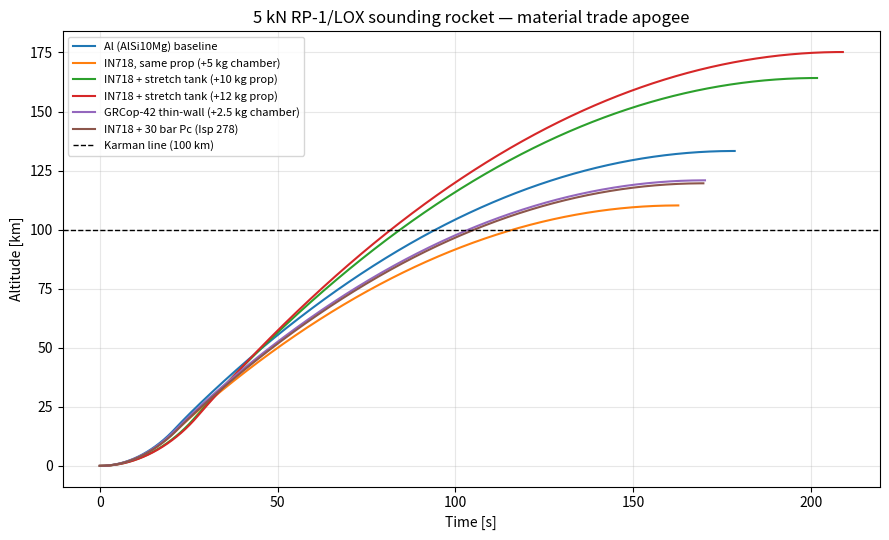

Write Python code to recreate this figure.
"""
trajectory_sweep.py

Standalone 1-DOF vertical-ascent trajectory sim for the 5 kN RP-1/LOX vehicle,
used to answer: "does swapping AlSi10Mg -> Inconel 718 / GRCop-42 kill the
Karman line shot, and how much extra propellant do we need to recover?"

Atmosphere + gravity model copied from Archive/The5K.py (NASA GRC piecewise
standard atmosphere, inverse-square gravity).  Unlike The5K.py this skips the
CEA/tank-sizing pipeline entirely -- Isp, thrust, propellant mass, and dry
mass are direct inputs.  The hot gas is not the part of this sim that's
uncertain; the engine + structure mass is.

Cases swept:
  1. Al baseline                -- matches user's old 110 km number
  2. Inconel 718, same prop     -- quantify the mass-penalty apogee hit
  3. Inconel 718 + stretch tank -- how much extra prop to recover Karman
  4. GRCop-42, thin walls       -- best-of-both-worlds scenario

Usage:  python trajectory_sweep.py
"""
import numpy as np
import matplotlib.pyplot as plt


# -------- environment ---------------------------------------------------

def gravity(h):
    """Altitude-corrected gravity (m/s^2)."""
    R_e = 6.371e6
    return 9.81 * (R_e / (R_e + h)) ** 2


def air_density(h):
    """NASA GRC piecewise standard atmosphere, kg/m^3.
    Source: https://www.grc.nasa.gov/www/k-12/airplane/atmosmet.html
    (same model The5K.py uses)."""
    if h < 11_000:
        T_C = 15.05 - 0.00649 * h
        p_kPa = 101.29 * ((T_C + 273.15) / 288.08) ** 5.256
    elif h < 25_000:
        T_C = -56.46
        p_kPa = 22.65 * np.exp(1.73 - 0.000157 * h)
    else:
        T_C = -131.21 + 0.00299 * h
        p_kPa = 2.488 * ((T_C + 273.15) / 216.6) ** -11.388
    return p_kPa / (0.2869 * (T_C + 273.15))


# -------- vehicle + sim --------------------------------------------------

class Vehicle:
    def __init__(self, name, thrust, Isp, m_prop, m_dry, diameter, Cd=0.25):
        self.name = name
        self.thrust = thrust          # N  (sea-level-ish, constant)
        self.Isp = Isp                # s  (effective, averaged SL->vac)
        self.m_prop = m_prop          # kg
        self.m_dry = m_dry            # kg
        self.diameter = diameter      # m
        self.Cd = Cd
        self.mdot = thrust / (Isp * 9.81)
        self.t_burn = m_prop / self.mdot
        self.m_wet = m_dry + m_prop
        self.A = np.pi * (diameter / 2) ** 2

    def dv_ideal(self):
        return self.Isp * 9.81 * np.log(self.m_wet / self.m_dry)


def simulate(v: Vehicle, dt=0.05):
    """Euler-integrate vertical 1-DOF ascent and drag coast.
    Returns dict with apogee, v_burnout, h_burnout, time/alt/vel arrays."""
    t, h, vel = 0.0, 0.0, 0.0
    m = v.m_wet
    T, M, H, V, A_log = [], [], [], [], []

    # Powered phase
    while t < v.t_burn:
        g = gravity(h)
        rho = air_density(h)
        drag = 0.5 * rho * v.Cd * v.A * vel * vel
        if vel < 0:
            drag = -drag
        a = (v.thrust - m * g - drag) / m
        vel += a * dt
        h += vel * dt
        m -= v.mdot * dt
        t += dt
        T.append(t); H.append(h); V.append(vel); M.append(m); A_log.append(a)

    h_bo, v_bo, t_bo = h, vel, t
    m_bo = m  # frozen dry mass

    # Coast phase (thrust = 0), until apogee
    while vel > 0:
        g = gravity(h)
        rho = air_density(h)
        drag = 0.5 * rho * v.Cd * v.A * vel * vel
        a = -(g + drag / m_bo)
        vel += a * dt
        h += vel * dt
        t += dt
        T.append(t); H.append(h); V.append(vel); M.append(m_bo); A_log.append(a)

    return {
        "name": v.name,
        "apogee": h,
        "t_total": t,
        "h_burnout": h_bo,
        "v_burnout": v_bo,
        "t_burnout": t_bo,
        "dv_ideal": v.dv_ideal(),
        "t": np.array(T),
        "h": np.array(H),
        "v": np.array(V),
        "a": np.array(A_log),
        "vehicle": v,
    }


# -------- cases ----------------------------------------------------------
# All cases: 5 kN thrust, RP-1/LOX at ~25 bar Pc, 10:1 expansion.
# Effective Isp = SL/vac average, taken as 270 s for baseline and bumped
# where noted.  Diameter 0.152 m matches The5K.py airframe.

DIAM = 0.152
CD   = 0.25

def cases():
    return [
        Vehicle(
            name="Al (AlSi10Mg) baseline",
            thrust=5000, Isp=270,
            m_prop=40, m_dry=30,
            diameter=DIAM, Cd=CD,
        ),
        Vehicle(
            name="IN718, same prop (+5 kg chamber)",
            thrust=5000, Isp=270,
            m_prop=40, m_dry=35,
            diameter=DIAM, Cd=CD,
        ),
        Vehicle(
            name="IN718 + stretch tank (+10 kg prop)",
            thrust=5000, Isp=270,
            m_prop=50, m_dry=36,  # +1 kg tank for the stretch
            diameter=DIAM, Cd=CD,
        ),
        Vehicle(
            name="IN718 + stretch tank (+12 kg prop)",
            thrust=5000, Isp=270,
            m_prop=52, m_dry=36.2,
            diameter=DIAM, Cd=CD,
        ),
        Vehicle(
            name="GRCop-42 thin-wall (+2.5 kg chamber)",
            thrust=5000, Isp=270,
            m_prop=40, m_dry=32.5,
            diameter=DIAM, Cd=CD,
        ),
        Vehicle(
            name="IN718 + 30 bar Pc (Isp 278)",
            thrust=5000, Isp=278,
            m_prop=40, m_dry=35,
            diameter=DIAM, Cd=CD,
        ),
    ]


def main():
    KARMAN = 100_000
    results = [simulate(v) for v in cases()]

    print()
    print(f"{'Case':<42} {'m_wet':>7} {'t_burn':>7} "
          f"{'dv':>7} {'v_bo':>7} {'h_bo':>7} {'apogee':>8} {'Karman':>7}")
    print(f"{'':<42} {'[kg]':>7} {'[s]':>7} "
          f"{'[m/s]':>7} {'[m/s]':>7} {'[km]':>7} {'[km]':>8} {'':>7}")
    print("-" * 97)
    for r in results:
        v = r["vehicle"]
        mark = "YES" if r["apogee"] >= KARMAN else "no"
        print(f"{r['name']:<42} "
              f"{v.m_wet:>7.1f} {v.t_burn:>7.1f} "
              f"{r['dv_ideal']:>7.0f} {r['v_burnout']:>7.0f} "
              f"{r['h_burnout']/1000:>7.1f} {r['apogee']/1000:>8.1f} "
              f"{mark:>7}")
    print()

    # Altitude vs time overlay
    fig, ax = plt.subplots(figsize=(9, 5.5))
    for r in results:
        ax.plot(r["t"], r["h"] / 1000, label=r["name"])
    ax.axhline(KARMAN / 1000, color="k", ls="--", lw=1, label="Karman line (100 km)")
    ax.set_xlabel("Time [s]")
    ax.set_ylabel("Altitude [km]")
    ax.set_title("5 kN RP-1/LOX sounding rocket — material trade apogee")
    ax.grid(True, alpha=0.3)
    ax.legend(fontsize=8, loc="best")
    fig.tight_layout()
    fig.savefig("exports/trajectory_sweep.png", dpi=120)
    print("Plot saved: exports/trajectory_sweep.png")


if __name__ == "__main__":
    import os
    os.makedirs("exports", exist_ok=True)
    main()
